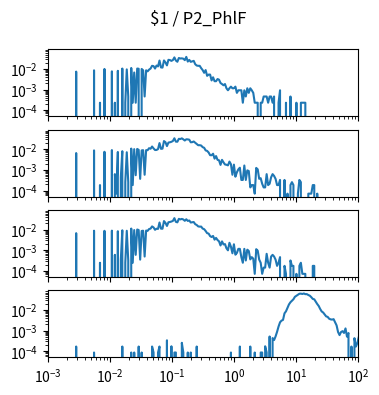

Python code for this plot: (Note: this script raises an exception after producing the figure.)
import matplotlib.pyplot as plt
import numpy as np

num_plots = 4

fig, ax = plt.subplots(num_plots, 1, sharex=True, sharey=True)
fig.set_size_inches(4, 1*num_plots)

fig.suptitle("$1 / P2_PhlF")

for a in ax:
    a.set_xscale('log')
    a.set_yscale('log')
    a.set_xlim(1.000000e-03, 1.000000e+02)

ax[0].plot([1.000000e-03,1.056818e-03,1.116863e-03,1.180321e-03,1.247384e-03,1.318257e-03,1.393157e-03,1.472313e-03,1.555966e-03,1.644372e-03,1.737801e-03,1.836538e-03,1.940886e-03,2.051162e-03,2.167704e-03,2.290868e-03,2.421029e-03,2.558586e-03,2.703958e-03,2.857591e-03,3.019952e-03,3.191538e-03,3.372873e-03,3.564511e-03,3.767038e-03,3.981072e-03,4.207266e-03,4.446313e-03,4.698941e-03,4.965923e-03,5.248075e-03,5.546257e-03,5.861382e-03,6.194411e-03,6.546362e-03,6.918310e-03,7.311391e-03,7.726806e-03,8.165824e-03,8.629785e-03,9.120108e-03,9.638290e-03,1.018591e-02,1.076465e-02,1.137627e-02,1.202264e-02,1.270574e-02,1.342765e-02,1.419058e-02,1.499685e-02,1.584893e-02,1.674943e-02,1.770109e-02,1.870682e-02,1.976970e-02,2.089296e-02,2.208005e-02,2.333458e-02,2.466039e-02,2.606154e-02,2.754229e-02,2.910717e-02,3.076097e-02,3.250873e-02,3.435579e-02,3.630781e-02,3.837072e-02,4.055085e-02,4.285485e-02,4.528976e-02,4.786301e-02,5.058247e-02,5.345644e-02,5.649370e-02,5.970353e-02,6.309573e-02,6.668068e-02,7.046931e-02,7.447320e-02,7.870458e-02,8.317638e-02,8.790225e-02,9.289664e-02,9.817479e-02,1.037528e-01,1.096478e-01,1.158777e-01,1.224616e-01,1.294196e-01,1.367729e-01,1.445440e-01,1.527566e-01,1.614359e-01,1.706082e-01,1.803018e-01,1.905461e-01,2.013724e-01,2.128139e-01,2.249055e-01,2.376840e-01,2.511886e-01,2.654606e-01,2.805434e-01,2.964831e-01,3.133286e-01,3.311311e-01,3.499452e-01,3.698282e-01,3.908409e-01,4.130475e-01,4.365158e-01,4.613176e-01,4.875285e-01,5.152286e-01,5.445027e-01,5.754399e-01,6.081350e-01,6.426877e-01,6.792036e-01,7.177943e-01,7.585776e-01,8.016781e-01,8.472274e-01,8.953648e-01,9.462372e-01,1.000000e+00,1.056818e+00,1.116863e+00,1.180321e+00,1.247384e+00,1.318257e+00,1.393157e+00,1.472313e+00,1.555966e+00,1.644372e+00,1.737801e+00,1.836538e+00,1.940886e+00,2.051162e+00,2.167704e+00,2.290868e+00,2.421029e+00,2.558586e+00,2.703958e+00,2.857591e+00,3.019952e+00,3.191538e+00,3.372873e+00,3.564511e+00,3.767038e+00,3.981072e+00,4.207266e+00,4.446313e+00,4.698941e+00,4.965923e+00,5.248075e+00,5.546257e+00,5.861382e+00,6.194411e+00,6.546362e+00,6.918310e+00,7.311391e+00,7.726806e+00,8.165824e+00,8.629785e+00,9.120108e+00,9.638290e+00,1.018591e+01,1.076465e+01,1.137627e+01,1.202264e+01,1.270574e+01,1.342765e+01,1.419058e+01,1.499685e+01,1.584893e+01,1.674943e+01,1.770109e+01,1.870682e+01,1.976970e+01,2.089296e+01,2.208005e+01,2.333458e+01,2.466039e+01,2.606154e+01,2.754229e+01,2.910717e+01,3.076097e+01,3.250873e+01,3.435579e+01,3.630781e+01,3.837072e+01,4.055085e+01,4.285485e+01,4.528976e+01,4.786301e+01,5.058247e+01,5.345644e+01,5.649370e+01,5.970353e+01,6.309573e+01,6.668068e+01,7.046931e+01,7.447320e+01,7.870458e+01,8.317638e+01,8.790225e+01,9.289664e+01,9.817479e+01,1.037528e+02,1.096478e+02,1.158777e+02,1.224616e+02,1.294196e+02,1.367729e+02,1.445440e+02,1.527566e+02,1.614359e+02,1.706082e+02,1.803018e+02,1.905461e+02,2.013724e+02,2.128139e+02,2.249055e+02,2.376840e+02,2.511886e+02,2.654606e+02,2.805434e+02,2.964831e+02,3.133286e+02,3.311311e+02,3.499452e+02,3.698282e+02,3.908409e+02,4.130475e+02,4.365158e+02,4.613176e+02,4.875285e+02,5.152286e+02,5.445027e+02,5.754399e+02,6.081350e+02,6.426877e+02,6.792036e+02,7.177943e+02,7.585776e+02,8.016781e+02,8.472274e+02,8.953648e+02,9.462372e+02,], [0.000000e+00,0.000000e+00,0.000000e+00,0.000000e+00,0.000000e+00,0.000000e+00,0.000000e+00,0.000000e+00,0.000000e+00,0.000000e+00,0.000000e+00,0.000000e+00,0.000000e+00,0.000000e+00,0.000000e+00,0.000000e+00,0.000000e+00,0.000000e+00,0.000000e+00,7.431491e-03,0.000000e+00,0.000000e+00,0.000000e+00,0.000000e+00,0.000000e+00,0.000000e+00,0.000000e+00,0.000000e+00,0.000000e+00,0.000000e+00,0.000000e+00,8.592661e-03,0.000000e+00,0.000000e+00,0.000000e+00,2.322341e-04,0.000000e+00,0.000000e+00,9.986066e-03,0.000000e+00,0.000000e+00,0.000000e+00,0.000000e+00,7.663725e-03,0.000000e+00,2.322341e-04,0.000000e+00,8.128193e-03,0.000000e+00,0.000000e+00,1.045053e-02,0.000000e+00,2.322341e-04,9.521598e-03,4.644682e-04,0.000000e+00,1.114724e-02,2.322341e-04,6.734789e-03,2.322341e-04,1.045053e-02,1.021830e-02,0.000000e+00,9.986066e-03,8.592661e-03,4.644682e-04,8.592661e-03,7.663725e-03,9.289364e-03,1.045053e-02,1.416628e-02,1.370181e-02,1.045053e-02,1.463075e-02,1.323734e-02,2.554575e-02,1.184394e-02,1.161170e-02,2.577798e-02,2.066883e-02,1.486298e-02,2.763586e-02,2.693915e-02,2.461681e-02,2.693915e-02,3.622852e-02,2.554575e-02,2.229447e-02,3.390618e-02,3.204830e-02,3.251277e-02,3.135160e-02,2.670692e-02,3.831863e-02,2.275894e-02,2.740362e-02,2.206224e-02,2.322341e-02,2.461681e-02,1.695309e-02,1.463075e-02,1.416628e-02,1.416628e-02,1.091500e-02,8.824895e-03,6.502555e-03,8.824895e-03,4.644682e-03,5.341384e-03,5.341384e-03,2.786809e-03,3.947980e-03,2.554575e-03,2.554575e-03,3.251277e-03,3.019043e-03,2.090107e-03,1.857873e-03,1.625639e-03,1.857873e-03,1.161170e-03,9.289364e-04,1.161170e-03,1.393405e-03,1.161170e-03,1.161170e-03,1.393405e-03,6.967023e-04,9.289364e-04,9.289364e-04,9.289364e-04,2.322341e-04,9.289364e-04,4.644682e-04,1.161170e-03,6.967023e-04,1.161170e-03,9.289364e-04,6.967023e-04,2.322341e-04,2.322341e-04,2.322341e-04,0.000000e+00,2.322341e-04,2.322341e-04,4.644682e-04,4.644682e-04,4.644682e-04,2.322341e-04,4.644682e-04,4.644682e-04,2.322341e-04,4.644682e-04,0.000000e+00,0.000000e+00,2.322341e-04,9.289364e-04,0.000000e+00,0.000000e+00,0.000000e+00,2.322341e-04,0.000000e+00,0.000000e+00,4.644682e-04,0.000000e+00,0.000000e+00,0.000000e+00,2.322341e-04,0.000000e+00,0.000000e+00,2.322341e-04,2.322341e-04,2.322341e-04,2.322341e-04,0.000000e+00,0.000000e+00,0.000000e+00,0.000000e+00,0.000000e+00,0.000000e+00,0.000000e+00,0.000000e+00,0.000000e+00,0.000000e+00,0.000000e+00,0.000000e+00,0.000000e+00,0.000000e+00,0.000000e+00,0.000000e+00,0.000000e+00,0.000000e+00,0.000000e+00,0.000000e+00,0.000000e+00,0.000000e+00,0.000000e+00,0.000000e+00,0.000000e+00,0.000000e+00,0.000000e+00,0.000000e+00,0.000000e+00,0.000000e+00,0.000000e+00,0.000000e+00,0.000000e+00,0.000000e+00,0.000000e+00,0.000000e+00,0.000000e+00,0.000000e+00,0.000000e+00,0.000000e+00,0.000000e+00,0.000000e+00,0.000000e+00,0.000000e+00,0.000000e+00,0.000000e+00,0.000000e+00,0.000000e+00,0.000000e+00,0.000000e+00,0.000000e+00,0.000000e+00,0.000000e+00,0.000000e+00,0.000000e+00,0.000000e+00,0.000000e+00,0.000000e+00,0.000000e+00,0.000000e+00,0.000000e+00,0.000000e+00,0.000000e+00,0.000000e+00,0.000000e+00,0.000000e+00,0.000000e+00,0.000000e+00,0.000000e+00,0.000000e+00,0.000000e+00,0.000000e+00,0.000000e+00,0.000000e+00,0.000000e+00,0.000000e+00,])
ax[1].plot([1.000000e-03,1.056818e-03,1.116863e-03,1.180321e-03,1.247384e-03,1.318257e-03,1.393157e-03,1.472313e-03,1.555966e-03,1.644372e-03,1.737801e-03,1.836538e-03,1.940886e-03,2.051162e-03,2.167704e-03,2.290868e-03,2.421029e-03,2.558586e-03,2.703958e-03,2.857591e-03,3.019952e-03,3.191538e-03,3.372873e-03,3.564511e-03,3.767038e-03,3.981072e-03,4.207266e-03,4.446313e-03,4.698941e-03,4.965923e-03,5.248075e-03,5.546257e-03,5.861382e-03,6.194411e-03,6.546362e-03,6.918310e-03,7.311391e-03,7.726806e-03,8.165824e-03,8.629785e-03,9.120108e-03,9.638290e-03,1.018591e-02,1.076465e-02,1.137627e-02,1.202264e-02,1.270574e-02,1.342765e-02,1.419058e-02,1.499685e-02,1.584893e-02,1.674943e-02,1.770109e-02,1.870682e-02,1.976970e-02,2.089296e-02,2.208005e-02,2.333458e-02,2.466039e-02,2.606154e-02,2.754229e-02,2.910717e-02,3.076097e-02,3.250873e-02,3.435579e-02,3.630781e-02,3.837072e-02,4.055085e-02,4.285485e-02,4.528976e-02,4.786301e-02,5.058247e-02,5.345644e-02,5.649370e-02,5.970353e-02,6.309573e-02,6.668068e-02,7.046931e-02,7.447320e-02,7.870458e-02,8.317638e-02,8.790225e-02,9.289664e-02,9.817479e-02,1.037528e-01,1.096478e-01,1.158777e-01,1.224616e-01,1.294196e-01,1.367729e-01,1.445440e-01,1.527566e-01,1.614359e-01,1.706082e-01,1.803018e-01,1.905461e-01,2.013724e-01,2.128139e-01,2.249055e-01,2.376840e-01,2.511886e-01,2.654606e-01,2.805434e-01,2.964831e-01,3.133286e-01,3.311311e-01,3.499452e-01,3.698282e-01,3.908409e-01,4.130475e-01,4.365158e-01,4.613176e-01,4.875285e-01,5.152286e-01,5.445027e-01,5.754399e-01,6.081350e-01,6.426877e-01,6.792036e-01,7.177943e-01,7.585776e-01,8.016781e-01,8.472274e-01,8.953648e-01,9.462372e-01,1.000000e+00,1.056818e+00,1.116863e+00,1.180321e+00,1.247384e+00,1.318257e+00,1.393157e+00,1.472313e+00,1.555966e+00,1.644372e+00,1.737801e+00,1.836538e+00,1.940886e+00,2.051162e+00,2.167704e+00,2.290868e+00,2.421029e+00,2.558586e+00,2.703958e+00,2.857591e+00,3.019952e+00,3.191538e+00,3.372873e+00,3.564511e+00,3.767038e+00,3.981072e+00,4.207266e+00,4.446313e+00,4.698941e+00,4.965923e+00,5.248075e+00,5.546257e+00,5.861382e+00,6.194411e+00,6.546362e+00,6.918310e+00,7.311391e+00,7.726806e+00,8.165824e+00,8.629785e+00,9.120108e+00,9.638290e+00,1.018591e+01,1.076465e+01,1.137627e+01,1.202264e+01,1.270574e+01,1.342765e+01,1.419058e+01,1.499685e+01,1.584893e+01,1.674943e+01,1.770109e+01,1.870682e+01,1.976970e+01,2.089296e+01,2.208005e+01,2.333458e+01,2.466039e+01,2.606154e+01,2.754229e+01,2.910717e+01,3.076097e+01,3.250873e+01,3.435579e+01,3.630781e+01,3.837072e+01,4.055085e+01,4.285485e+01,4.528976e+01,4.786301e+01,5.058247e+01,5.345644e+01,5.649370e+01,5.970353e+01,6.309573e+01,6.668068e+01,7.046931e+01,7.447320e+01,7.870458e+01,8.317638e+01,8.790225e+01,9.289664e+01,9.817479e+01,1.037528e+02,1.096478e+02,1.158777e+02,1.224616e+02,1.294196e+02,1.367729e+02,1.445440e+02,1.527566e+02,1.614359e+02,1.706082e+02,1.803018e+02,1.905461e+02,2.013724e+02,2.128139e+02,2.249055e+02,2.376840e+02,2.511886e+02,2.654606e+02,2.805434e+02,2.964831e+02,3.133286e+02,3.311311e+02,3.499452e+02,3.698282e+02,3.908409e+02,4.130475e+02,4.365158e+02,4.613176e+02,4.875285e+02,5.152286e+02,5.445027e+02,5.754399e+02,6.081350e+02,6.426877e+02,6.792036e+02,7.177943e+02,7.585776e+02,8.016781e+02,8.472274e+02,8.953648e+02,9.462372e+02,], [0.000000e+00,0.000000e+00,0.000000e+00,0.000000e+00,0.000000e+00,0.000000e+00,0.000000e+00,0.000000e+00,0.000000e+00,0.000000e+00,0.000000e+00,0.000000e+00,0.000000e+00,0.000000e+00,0.000000e+00,0.000000e+00,0.000000e+00,0.000000e+00,0.000000e+00,6.572765e-03,0.000000e+00,0.000000e+00,0.000000e+00,0.000000e+00,0.000000e+00,0.000000e+00,0.000000e+00,0.000000e+00,0.000000e+00,0.000000e+00,0.000000e+00,8.858406e-03,0.000000e+00,0.000000e+00,0.000000e+00,1.856312e-04,0.000000e+00,0.000000e+00,7.585963e-03,0.000000e+00,0.000000e+00,0.000000e+00,0.000000e+00,9.158114e-03,0.000000e+00,6.284485e-04,7.155503e-05,7.413819e-03,0.000000e+00,4.428173e-04,8.100335e-03,0.000000e+00,2.571862e-04,7.199153e-03,2.571862e-04,0.000000e+00,1.081531e-02,1.856312e-04,1.015782e-02,5.568935e-04,1.038804e-02,9.401813e-03,3.712623e-04,8.831432e-03,9.073071e-03,5.859274e-04,9.115592e-03,9.044037e-03,1.131619e-02,1.064316e-02,1.361532e-02,1.105695e-02,9.229669e-03,9.301224e-03,1.020241e-02,2.000245e-02,1.051560e-02,1.073026e-02,2.497403e-02,2.210452e-02,1.431532e-02,2.114733e-02,2.186083e-02,2.304411e-02,2.523122e-02,3.410311e-02,2.346201e-02,2.327638e-02,3.206117e-02,3.143478e-02,3.382101e-02,3.028990e-02,2.660425e-02,3.052217e-02,3.017994e-02,2.920721e-02,2.183179e-02,2.220305e-02,2.384882e-02,2.082065e-02,1.788896e-02,1.576197e-02,1.582004e-02,1.521651e-02,1.270271e-02,1.184405e-02,8.844919e-03,8.359581e-03,7.015582e-03,5.201791e-03,5.143724e-03,6.116460e-03,3.529052e-03,4.700906e-03,3.086234e-03,2.929637e-03,1.757782e-03,3.086234e-03,2.343710e-03,1.842824e-03,1.786816e-03,1.672740e-03,2.542828e-03,1.900892e-03,5.859274e-04,1.813790e-03,4.718513e-04,7.715585e-04,1.071266e-03,1.285931e-03,3.287412e-04,3.287412e-04,1.643706e-03,3.287412e-04,9.571897e-04,8.856347e-04,1.431101e-04,1.856312e-04,1.856312e-04,7.155503e-05,1.256897e-03,1.071266e-03,3.712623e-04,4.002962e-04,2.146651e-04,1.431101e-04,1.431101e-04,6.284485e-04,1.856312e-04,2.146651e-04,4.428173e-04,6.284485e-04,5.143724e-04,3.712623e-04,1.856312e-04,1.856312e-04,3.287412e-04,0.000000e+00,0.000000e+00,3.287412e-04,0.000000e+00,7.155503e-05,0.000000e+00,1.856312e-04,2.571862e-04,1.856312e-04,0.000000e+00,0.000000e+00,7.155503e-05,3.287412e-04,2.571862e-04,0.000000e+00,0.000000e+00,0.000000e+00,0.000000e+00,7.155503e-05,7.155503e-05,7.155503e-05,1.856312e-04,1.856312e-04,0.000000e+00,7.155503e-05,0.000000e+00,0.000000e+00,0.000000e+00,0.000000e+00,0.000000e+00,0.000000e+00,0.000000e+00,0.000000e+00,0.000000e+00,0.000000e+00,0.000000e+00,0.000000e+00,0.000000e+00,0.000000e+00,0.000000e+00,0.000000e+00,0.000000e+00,0.000000e+00,0.000000e+00,0.000000e+00,0.000000e+00,0.000000e+00,0.000000e+00,0.000000e+00,0.000000e+00,0.000000e+00,0.000000e+00,0.000000e+00,0.000000e+00,0.000000e+00,0.000000e+00,0.000000e+00,0.000000e+00,0.000000e+00,0.000000e+00,0.000000e+00,0.000000e+00,0.000000e+00,0.000000e+00,0.000000e+00,0.000000e+00,0.000000e+00,0.000000e+00,0.000000e+00,0.000000e+00,0.000000e+00,0.000000e+00,0.000000e+00,0.000000e+00,0.000000e+00,0.000000e+00,0.000000e+00,0.000000e+00,0.000000e+00,0.000000e+00,0.000000e+00,0.000000e+00,0.000000e+00,0.000000e+00,0.000000e+00,0.000000e+00,0.000000e+00,0.000000e+00,0.000000e+00,0.000000e+00,0.000000e+00,0.000000e+00,0.000000e+00,])
ax[2].plot([1.000000e-03,1.056818e-03,1.116863e-03,1.180321e-03,1.247384e-03,1.318257e-03,1.393157e-03,1.472313e-03,1.555966e-03,1.644372e-03,1.737801e-03,1.836538e-03,1.940886e-03,2.051162e-03,2.167704e-03,2.290868e-03,2.421029e-03,2.558586e-03,2.703958e-03,2.857591e-03,3.019952e-03,3.191538e-03,3.372873e-03,3.564511e-03,3.767038e-03,3.981072e-03,4.207266e-03,4.446313e-03,4.698941e-03,4.965923e-03,5.248075e-03,5.546257e-03,5.861382e-03,6.194411e-03,6.546362e-03,6.918310e-03,7.311391e-03,7.726806e-03,8.165824e-03,8.629785e-03,9.120108e-03,9.638290e-03,1.018591e-02,1.076465e-02,1.137627e-02,1.202264e-02,1.270574e-02,1.342765e-02,1.419058e-02,1.499685e-02,1.584893e-02,1.674943e-02,1.770109e-02,1.870682e-02,1.976970e-02,2.089296e-02,2.208005e-02,2.333458e-02,2.466039e-02,2.606154e-02,2.754229e-02,2.910717e-02,3.076097e-02,3.250873e-02,3.435579e-02,3.630781e-02,3.837072e-02,4.055085e-02,4.285485e-02,4.528976e-02,4.786301e-02,5.058247e-02,5.345644e-02,5.649370e-02,5.970353e-02,6.309573e-02,6.668068e-02,7.046931e-02,7.447320e-02,7.870458e-02,8.317638e-02,8.790225e-02,9.289664e-02,9.817479e-02,1.037528e-01,1.096478e-01,1.158777e-01,1.224616e-01,1.294196e-01,1.367729e-01,1.445440e-01,1.527566e-01,1.614359e-01,1.706082e-01,1.803018e-01,1.905461e-01,2.013724e-01,2.128139e-01,2.249055e-01,2.376840e-01,2.511886e-01,2.654606e-01,2.805434e-01,2.964831e-01,3.133286e-01,3.311311e-01,3.499452e-01,3.698282e-01,3.908409e-01,4.130475e-01,4.365158e-01,4.613176e-01,4.875285e-01,5.152286e-01,5.445027e-01,5.754399e-01,6.081350e-01,6.426877e-01,6.792036e-01,7.177943e-01,7.585776e-01,8.016781e-01,8.472274e-01,8.953648e-01,9.462372e-01,1.000000e+00,1.056818e+00,1.116863e+00,1.180321e+00,1.247384e+00,1.318257e+00,1.393157e+00,1.472313e+00,1.555966e+00,1.644372e+00,1.737801e+00,1.836538e+00,1.940886e+00,2.051162e+00,2.167704e+00,2.290868e+00,2.421029e+00,2.558586e+00,2.703958e+00,2.857591e+00,3.019952e+00,3.191538e+00,3.372873e+00,3.564511e+00,3.767038e+00,3.981072e+00,4.207266e+00,4.446313e+00,4.698941e+00,4.965923e+00,5.248075e+00,5.546257e+00,5.861382e+00,6.194411e+00,6.546362e+00,6.918310e+00,7.311391e+00,7.726806e+00,8.165824e+00,8.629785e+00,9.120108e+00,9.638290e+00,1.018591e+01,1.076465e+01,1.137627e+01,1.202264e+01,1.270574e+01,1.342765e+01,1.419058e+01,1.499685e+01,1.584893e+01,1.674943e+01,1.770109e+01,1.870682e+01,1.976970e+01,2.089296e+01,2.208005e+01,2.333458e+01,2.466039e+01,2.606154e+01,2.754229e+01,2.910717e+01,3.076097e+01,3.250873e+01,3.435579e+01,3.630781e+01,3.837072e+01,4.055085e+01,4.285485e+01,4.528976e+01,4.786301e+01,5.058247e+01,5.345644e+01,5.649370e+01,5.970353e+01,6.309573e+01,6.668068e+01,7.046931e+01,7.447320e+01,7.870458e+01,8.317638e+01,8.790225e+01,9.289664e+01,9.817479e+01,1.037528e+02,1.096478e+02,1.158777e+02,1.224616e+02,1.294196e+02,1.367729e+02,1.445440e+02,1.527566e+02,1.614359e+02,1.706082e+02,1.803018e+02,1.905461e+02,2.013724e+02,2.128139e+02,2.249055e+02,2.376840e+02,2.511886e+02,2.654606e+02,2.805434e+02,2.964831e+02,3.133286e+02,3.311311e+02,3.499452e+02,3.698282e+02,3.908409e+02,4.130475e+02,4.365158e+02,4.613176e+02,4.875285e+02,5.152286e+02,5.445027e+02,5.754399e+02,6.081350e+02,6.426877e+02,6.792036e+02,7.177943e+02,7.585776e+02,8.016781e+02,8.472274e+02,8.953648e+02,9.462372e+02,], [0.000000e+00,0.000000e+00,0.000000e+00,0.000000e+00,0.000000e+00,0.000000e+00,0.000000e+00,0.000000e+00,0.000000e+00,0.000000e+00,0.000000e+00,0.000000e+00,0.000000e+00,0.000000e+00,0.000000e+00,0.000000e+00,0.000000e+00,0.000000e+00,0.000000e+00,6.751481e-03,0.000000e+00,0.000000e+00,0.000000e+00,0.000000e+00,0.000000e+00,0.000000e+00,0.000000e+00,0.000000e+00,0.000000e+00,0.000000e+00,0.000000e+00,8.885063e-03,0.000000e+00,0.000000e+00,0.000000e+00,2.497050e-04,0.000000e+00,0.000000e+00,8.790190e-03,0.000000e+00,0.000000e+00,0.000000e+00,0.000000e+00,8.948312e-03,0.000000e+00,6.037280e-04,0.000000e+00,8.385653e-03,0.000000e+00,3.540229e-04,9.289600e-03,0.000000e+00,2.497050e-04,8.821815e-03,3.223986e-04,0.000000e+00,1.127780e-02,2.497050e-04,9.542595e-03,6.037280e-04,1.017466e-02,9.570930e-03,3.540229e-04,8.613179e-03,8.885063e-03,4.994101e-04,9.062075e-03,8.771301e-03,1.069625e-02,1.123673e-02,1.434695e-02,1.278547e-02,9.820635e-03,1.112912e-02,1.086997e-02,2.215721e-02,1.114185e-02,1.106916e-02,2.594714e-02,2.133869e-02,1.509606e-02,2.281145e-02,2.347843e-02,2.469862e-02,2.648762e-02,3.594479e-02,2.375031e-02,2.255559e-02,3.327073e-02,3.127309e-02,3.301158e-02,3.105501e-02,2.676895e-02,3.181972e-02,2.641822e-02,2.769508e-02,2.212887e-02,2.284637e-02,2.328253e-02,1.840548e-02,1.679349e-02,1.434695e-02,1.399293e-02,1.403729e-02,1.125891e-02,1.053197e-02,8.603734e-03,6.764215e-03,6.451262e-03,4.858158e-03,4.412552e-03,4.953031e-03,3.277790e-03,3.985836e-03,3.141848e-03,2.715131e-03,1.716311e-03,2.705686e-03,1.924947e-03,1.997640e-03,1.248525e-03,9.988201e-04,2.310594e-03,1.498230e-03,7.174908e-04,1.956571e-03,6.131728e-04,7.491151e-04,1.175832e-03,1.175832e-03,4.677857e-04,2.497050e-04,1.175832e-03,3.223986e-04,1.071514e-03,9.261266e-04,3.634678e-04,4.677857e-04,3.950922e-04,7.269356e-05,1.134762e-03,9.577509e-04,3.540229e-04,2.497050e-04,7.269356e-05,1.453871e-04,1.453871e-04,6.764215e-04,2.497050e-04,1.453871e-04,4.994101e-04,6.037280e-04,4.994101e-04,3.540229e-04,1.770115e-04,2.497050e-04,4.677857e-04,0.000000e+00,0.000000e+00,1.770115e-04,7.269356e-05,0.000000e+00,0.000000e+00,3.223986e-04,1.770115e-04,1.770115e-04,0.000000e+00,7.269356e-05,0.000000e+00,1.770115e-04,2.497050e-04,7.269356e-05,7.269356e-05,7.269356e-05,0.000000e+00,0.000000e+00,0.000000e+00,0.000000e+00,1.770115e-04,1.770115e-04,0.000000e+00,0.000000e+00,0.000000e+00,0.000000e+00,0.000000e+00,0.000000e+00,0.000000e+00,0.000000e+00,0.000000e+00,0.000000e+00,0.000000e+00,0.000000e+00,0.000000e+00,0.000000e+00,0.000000e+00,0.000000e+00,0.000000e+00,0.000000e+00,0.000000e+00,0.000000e+00,0.000000e+00,0.000000e+00,0.000000e+00,0.000000e+00,0.000000e+00,0.000000e+00,0.000000e+00,0.000000e+00,0.000000e+00,0.000000e+00,0.000000e+00,0.000000e+00,0.000000e+00,0.000000e+00,0.000000e+00,0.000000e+00,0.000000e+00,0.000000e+00,0.000000e+00,0.000000e+00,0.000000e+00,0.000000e+00,0.000000e+00,0.000000e+00,0.000000e+00,0.000000e+00,0.000000e+00,0.000000e+00,0.000000e+00,0.000000e+00,0.000000e+00,0.000000e+00,0.000000e+00,0.000000e+00,0.000000e+00,0.000000e+00,0.000000e+00,0.000000e+00,0.000000e+00,0.000000e+00,0.000000e+00,0.000000e+00,0.000000e+00,0.000000e+00,0.000000e+00,0.000000e+00,0.000000e+00,0.000000e+00,0.000000e+00,0.000000e+00,])
ax[3].plot([1.000000e-03,1.056818e-03,1.116863e-03,1.180321e-03,1.247384e-03,1.318257e-03,1.393157e-03,1.472313e-03,1.555966e-03,1.644372e-03,1.737801e-03,1.836538e-03,1.940886e-03,2.051162e-03,2.167704e-03,2.290868e-03,2.421029e-03,2.558586e-03,2.703958e-03,2.857591e-03,3.019952e-03,3.191538e-03,3.372873e-03,3.564511e-03,3.767038e-03,3.981072e-03,4.207266e-03,4.446313e-03,4.698941e-03,4.965923e-03,5.248075e-03,5.546257e-03,5.861382e-03,6.194411e-03,6.546362e-03,6.918310e-03,7.311391e-03,7.726806e-03,8.165824e-03,8.629785e-03,9.120108e-03,9.638290e-03,1.018591e-02,1.076465e-02,1.137627e-02,1.202264e-02,1.270574e-02,1.342765e-02,1.419058e-02,1.499685e-02,1.584893e-02,1.674943e-02,1.770109e-02,1.870682e-02,1.976970e-02,2.089296e-02,2.208005e-02,2.333458e-02,2.466039e-02,2.606154e-02,2.754229e-02,2.910717e-02,3.076097e-02,3.250873e-02,3.435579e-02,3.630781e-02,3.837072e-02,4.055085e-02,4.285485e-02,4.528976e-02,4.786301e-02,5.058247e-02,5.345644e-02,5.649370e-02,5.970353e-02,6.309573e-02,6.668068e-02,7.046931e-02,7.447320e-02,7.870458e-02,8.317638e-02,8.790225e-02,9.289664e-02,9.817479e-02,1.037528e-01,1.096478e-01,1.158777e-01,1.224616e-01,1.294196e-01,1.367729e-01,1.445440e-01,1.527566e-01,1.614359e-01,1.706082e-01,1.803018e-01,1.905461e-01,2.013724e-01,2.128139e-01,2.249055e-01,2.376840e-01,2.511886e-01,2.654606e-01,2.805434e-01,2.964831e-01,3.133286e-01,3.311311e-01,3.499452e-01,3.698282e-01,3.908409e-01,4.130475e-01,4.365158e-01,4.613176e-01,4.875285e-01,5.152286e-01,5.445027e-01,5.754399e-01,6.081350e-01,6.426877e-01,6.792036e-01,7.177943e-01,7.585776e-01,8.016781e-01,8.472274e-01,8.953648e-01,9.462372e-01,1.000000e+00,1.056818e+00,1.116863e+00,1.180321e+00,1.247384e+00,1.318257e+00,1.393157e+00,1.472313e+00,1.555966e+00,1.644372e+00,1.737801e+00,1.836538e+00,1.940886e+00,2.051162e+00,2.167704e+00,2.290868e+00,2.421029e+00,2.558586e+00,2.703958e+00,2.857591e+00,3.019952e+00,3.191538e+00,3.372873e+00,3.564511e+00,3.767038e+00,3.981072e+00,4.207266e+00,4.446313e+00,4.698941e+00,4.965923e+00,5.248075e+00,5.546257e+00,5.861382e+00,6.194411e+00,6.546362e+00,6.918310e+00,7.311391e+00,7.726806e+00,8.165824e+00,8.629785e+00,9.120108e+00,9.638290e+00,1.018591e+01,1.076465e+01,1.137627e+01,1.202264e+01,1.270574e+01,1.342765e+01,1.419058e+01,1.499685e+01,1.584893e+01,1.674943e+01,1.770109e+01,1.870682e+01,1.976970e+01,2.089296e+01,2.208005e+01,2.333458e+01,2.466039e+01,2.606154e+01,2.754229e+01,2.910717e+01,3.076097e+01,3.250873e+01,3.435579e+01,3.630781e+01,3.837072e+01,4.055085e+01,4.285485e+01,4.528976e+01,4.786301e+01,5.058247e+01,5.345644e+01,5.649370e+01,5.970353e+01,6.309573e+01,6.668068e+01,7.046931e+01,7.447320e+01,7.870458e+01,8.317638e+01,8.790225e+01,9.289664e+01,9.817479e+01,1.037528e+02,1.096478e+02,1.158777e+02,1.224616e+02,1.294196e+02,1.367729e+02,1.445440e+02,1.527566e+02,1.614359e+02,1.706082e+02,1.803018e+02,1.905461e+02,2.013724e+02,2.128139e+02,2.249055e+02,2.376840e+02,2.511886e+02,2.654606e+02,2.805434e+02,2.964831e+02,3.133286e+02,3.311311e+02,3.499452e+02,3.698282e+02,3.908409e+02,4.130475e+02,4.365158e+02,4.613176e+02,4.875285e+02,5.152286e+02,5.445027e+02,5.754399e+02,6.081350e+02,6.426877e+02,6.792036e+02,7.177943e+02,7.585776e+02,8.016781e+02,8.472274e+02,8.953648e+02,9.462372e+02,], [0.000000e+00,0.000000e+00,0.000000e+00,0.000000e+00,0.000000e+00,0.000000e+00,0.000000e+00,0.000000e+00,0.000000e+00,0.000000e+00,0.000000e+00,0.000000e+00,0.000000e+00,0.000000e+00,0.000000e+00,0.000000e+00,0.000000e+00,0.000000e+00,0.000000e+00,1.707021e-04,0.000000e+00,0.000000e+00,0.000000e+00,0.000000e+00,0.000000e+00,0.000000e+00,0.000000e+00,0.000000e+00,0.000000e+00,0.000000e+00,0.000000e+00,8.775738e-05,0.000000e+00,0.000000e+00,0.000000e+00,0.000000e+00,0.000000e+00,0.000000e+00,0.000000e+00,0.000000e+00,0.000000e+00,0.000000e+00,0.000000e+00,0.000000e+00,0.000000e+00,0.000000e+00,0.000000e+00,0.000000e+00,0.000000e+00,0.000000e+00,1.707021e-04,0.000000e+00,0.000000e+00,0.000000e+00,0.000000e+00,0.000000e+00,8.775738e-05,0.000000e+00,8.775738e-05,0.000000e+00,0.000000e+00,1.707021e-04,0.000000e+00,8.775738e-05,0.000000e+00,0.000000e+00,0.000000e+00,0.000000e+00,0.000000e+00,0.000000e+00,1.707021e-04,8.775738e-05,0.000000e+00,0.000000e+00,8.775738e-05,1.707021e-04,0.000000e+00,0.000000e+00,0.000000e+00,0.000000e+00,3.414043e-04,0.000000e+00,0.000000e+00,1.755148e-04,0.000000e+00,8.775738e-05,8.775738e-05,0.000000e+00,0.000000e+00,0.000000e+00,2.584595e-04,8.775738e-05,0.000000e+00,0.000000e+00,8.775738e-05,0.000000e+00,8.775738e-05,0.000000e+00,0.000000e+00,0.000000e+00,1.707021e-04,0.000000e+00,0.000000e+00,0.000000e+00,0.000000e+00,0.000000e+00,0.000000e+00,0.000000e+00,0.000000e+00,0.000000e+00,0.000000e+00,0.000000e+00,0.000000e+00,0.000000e+00,0.000000e+00,0.000000e+00,0.000000e+00,0.000000e+00,0.000000e+00,0.000000e+00,0.000000e+00,0.000000e+00,0.000000e+00,8.775738e-05,0.000000e+00,0.000000e+00,0.000000e+00,0.000000e+00,0.000000e+00,1.707021e-04,0.000000e+00,0.000000e+00,0.000000e+00,0.000000e+00,0.000000e+00,0.000000e+00,1.707021e-04,0.000000e+00,0.000000e+00,8.775738e-05,0.000000e+00,0.000000e+00,0.000000e+00,8.775738e-05,8.775738e-05,0.000000e+00,1.755148e-04,8.775738e-05,0.000000e+00,5.217317e-04,0.000000e+00,4.387869e-04,3.510295e-04,5.265443e-04,8.775738e-04,1.579633e-03,2.540151e-03,3.057070e-03,3.310717e-03,6.899145e-03,8.635042e-03,1.252156e-02,1.858276e-02,2.372195e-02,2.777435e-02,3.304206e-02,4.348745e-02,4.883328e-02,5.501706e-02,6.111789e-02,6.186440e-02,5.953458e-02,6.305676e-02,5.835042e-02,5.867257e-02,5.317160e-02,4.917327e-02,4.182345e-02,3.441588e-02,3.284106e-02,2.504764e-02,1.944929e-02,1.559646e-02,1.113895e-02,8.490664e-03,7.530145e-03,6.017889e-03,4.901106e-03,4.637834e-03,3.784323e-03,3.516238e-03,3.433293e-03,3.603996e-03,2.570157e-03,1.804404e-03,8.583234e-04,6.094890e-04,8.583234e-04,9.460807e-04,7.753786e-04,1.282672e-03,5.121064e-04,7.705660e-04,0.000000e+00,1.707021e-04,0.000000e+00,4.339743e-04,1.707021e-04,2.584595e-04,5.169191e-04,1.707021e-04,0.000000e+00,0.000000e+00,1.707021e-04,0.000000e+00,0.000000e+00,0.000000e+00,0.000000e+00,0.000000e+00,1.707021e-04,0.000000e+00,0.000000e+00,0.000000e+00,1.707021e-04,0.000000e+00,0.000000e+00,1.707021e-04,0.000000e+00,0.000000e+00,0.000000e+00,0.000000e+00,0.000000e+00,0.000000e+00,0.000000e+00,0.000000e+00,0.000000e+00,0.000000e+00,0.000000e+00,0.000000e+00,0.000000e+00,0.000000e+00,0.000000e+00,0.000000e+00,0.000000e+00,0.000000e+00,0.000000e+00,0.000000e+00,0.000000e+00,0.000000e+00,0.000000e+00,])


plt.savefig("/root/output/cytometry_plot_$1_P2_PhlF.png", bbox_inches='tight')
